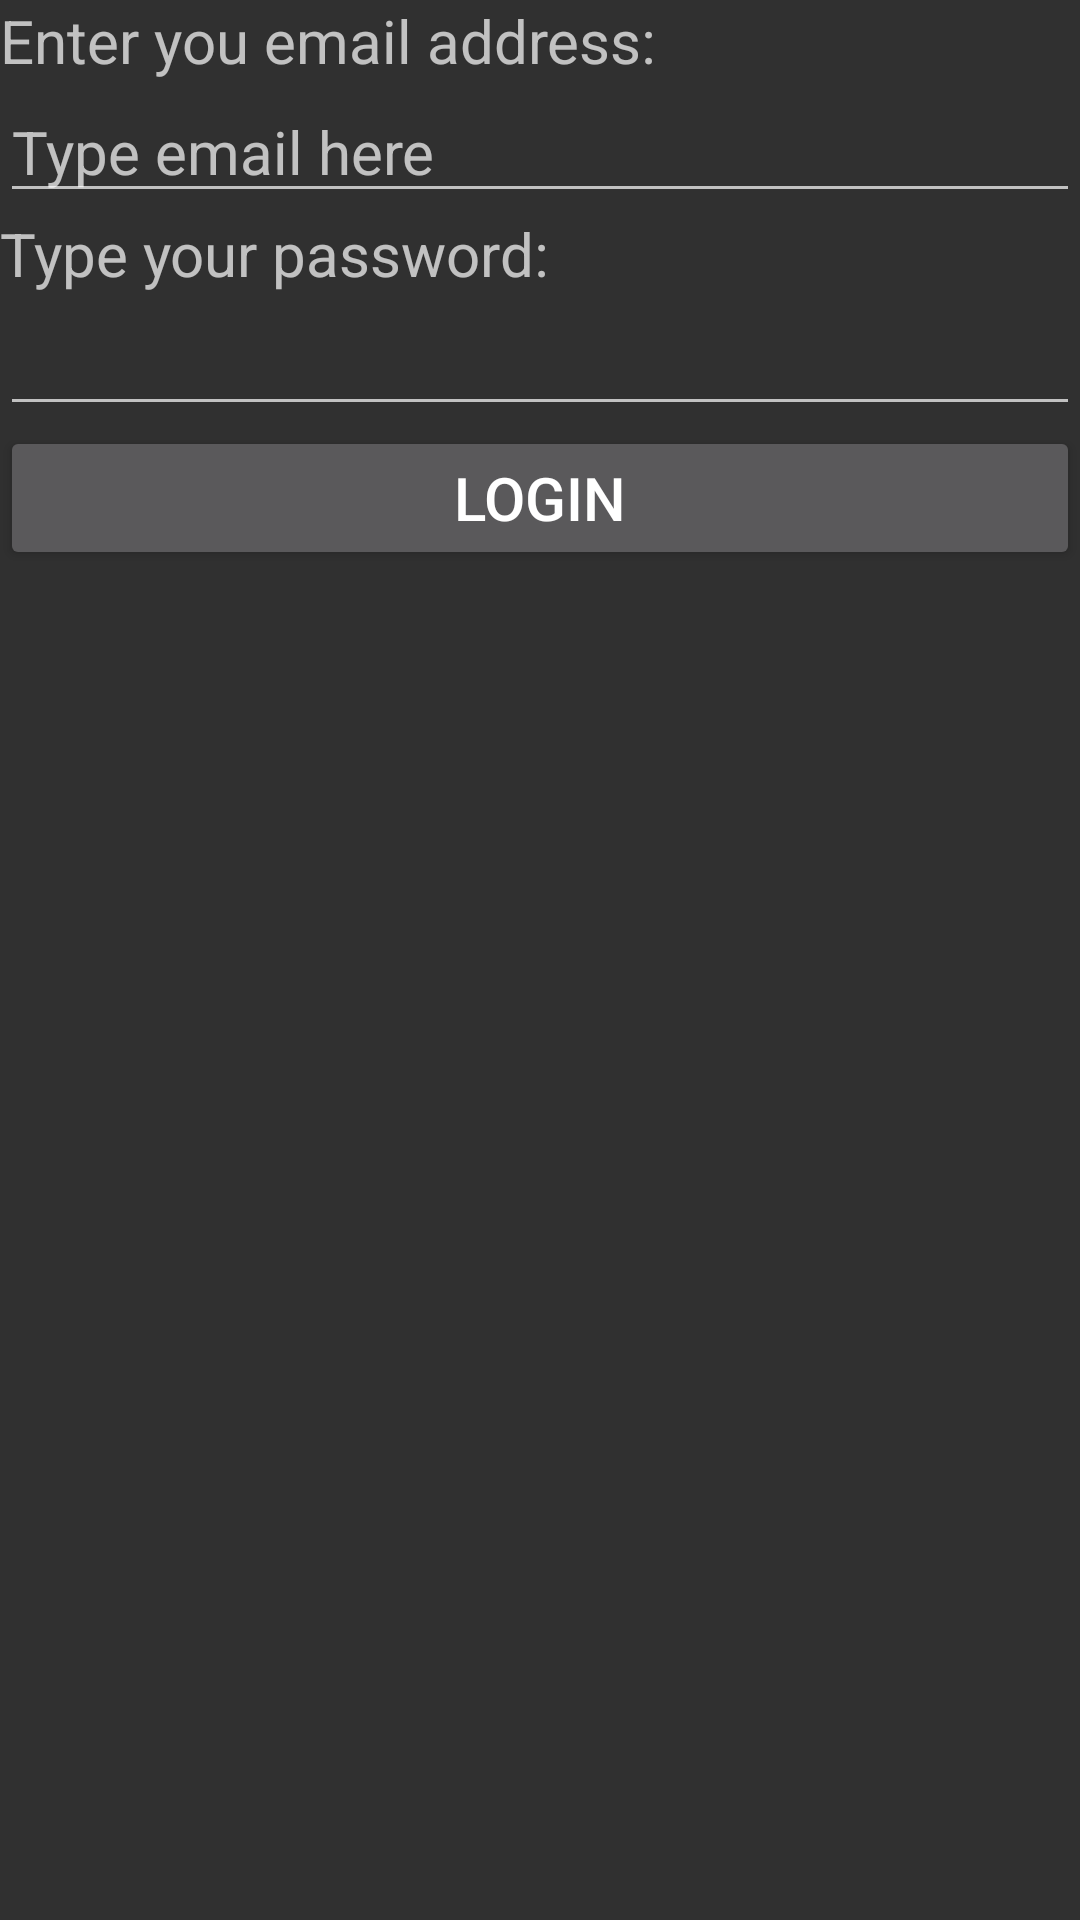

The Android layout XML behind this screen, and the referenced resources:
<!-- AndroidManifest.xml: application theme AppTheme -->
<!-- res/layout/activity_main.xml -->
<?xml version="1.0" encoding="utf-8"?>
<ScrollView xmlns:android="http://schemas.android.com/apk/res/android"

    android:layout_width="match_parent"
    android:layout_height="match_parent"
    android:layout_weight="1"
    android:gravity="fill"
    android:orientation="vertical">

<LinearLayout
    android:layout_width="match_parent"
    android:layout_height="match_parent"
    android:orientation="vertical"
    android:layout_weight="1">
    <TextView
        android:id="@+id/emailtext"
        android:layout_width="match_parent"
        android:layout_height="wrap_content"

        android:text="@string/email"
        android:textSize="20dp" />

    <EditText
        android:id="@+id/email"
        android:layout_width="match_parent"
        android:layout_height="wrap_content"
        android:hint="@string/temail"
        android:inputType="textEmailAddress"
        android:textSize="20dp" />


    <TextView
        android:id="@+id/password_text"
        android:layout_width="match_parent"
        android:layout_height="wrap_content"
        android:text="@string/pass"
        android:textSize="20dp" />


    <EditText
        android:id="@+id/pass"
        android:layout_width="match_parent"
        android:layout_height="wrap_content"
        android:inputType="textPassword"
        android:textSize="20dp"

        />

    <Button
        android:id="@+id/button"
        android:layout_width="match_parent"
        android:layout_height="wrap_content"
        android:text="@string/Button1"
        android:textSize="20dp" />
</LinearLayout>
</ScrollView>
<!-- resources referenced by this layout -->
<resources>
  <string name="Button1">login</string>
  <string name="email">Enter you email address:</string>
  <string name="pass">Type your password:</string>
  <string name="temail">Type email here</string>
  <style name="AppTheme" parent="Theme.AppCompat.NoActionBar">
      <item name="colorPrimary">@color/colorPrimary</item>
      <item name="colorPrimaryDark">@color/colorPrimaryDark</item>
      <item name="colorAccent">@color/colorAccent</item>
      </style>
  <!-- not gathered from this repository: default colours our renderer supplied (Android Studio template values) -->
  <color name="colorPrimary">#FF6200EE</color>
  <color name="colorPrimaryDark">#FF3700B3</color>
  <color name="colorAccent">#FF03DAC5</color>
</resources>
